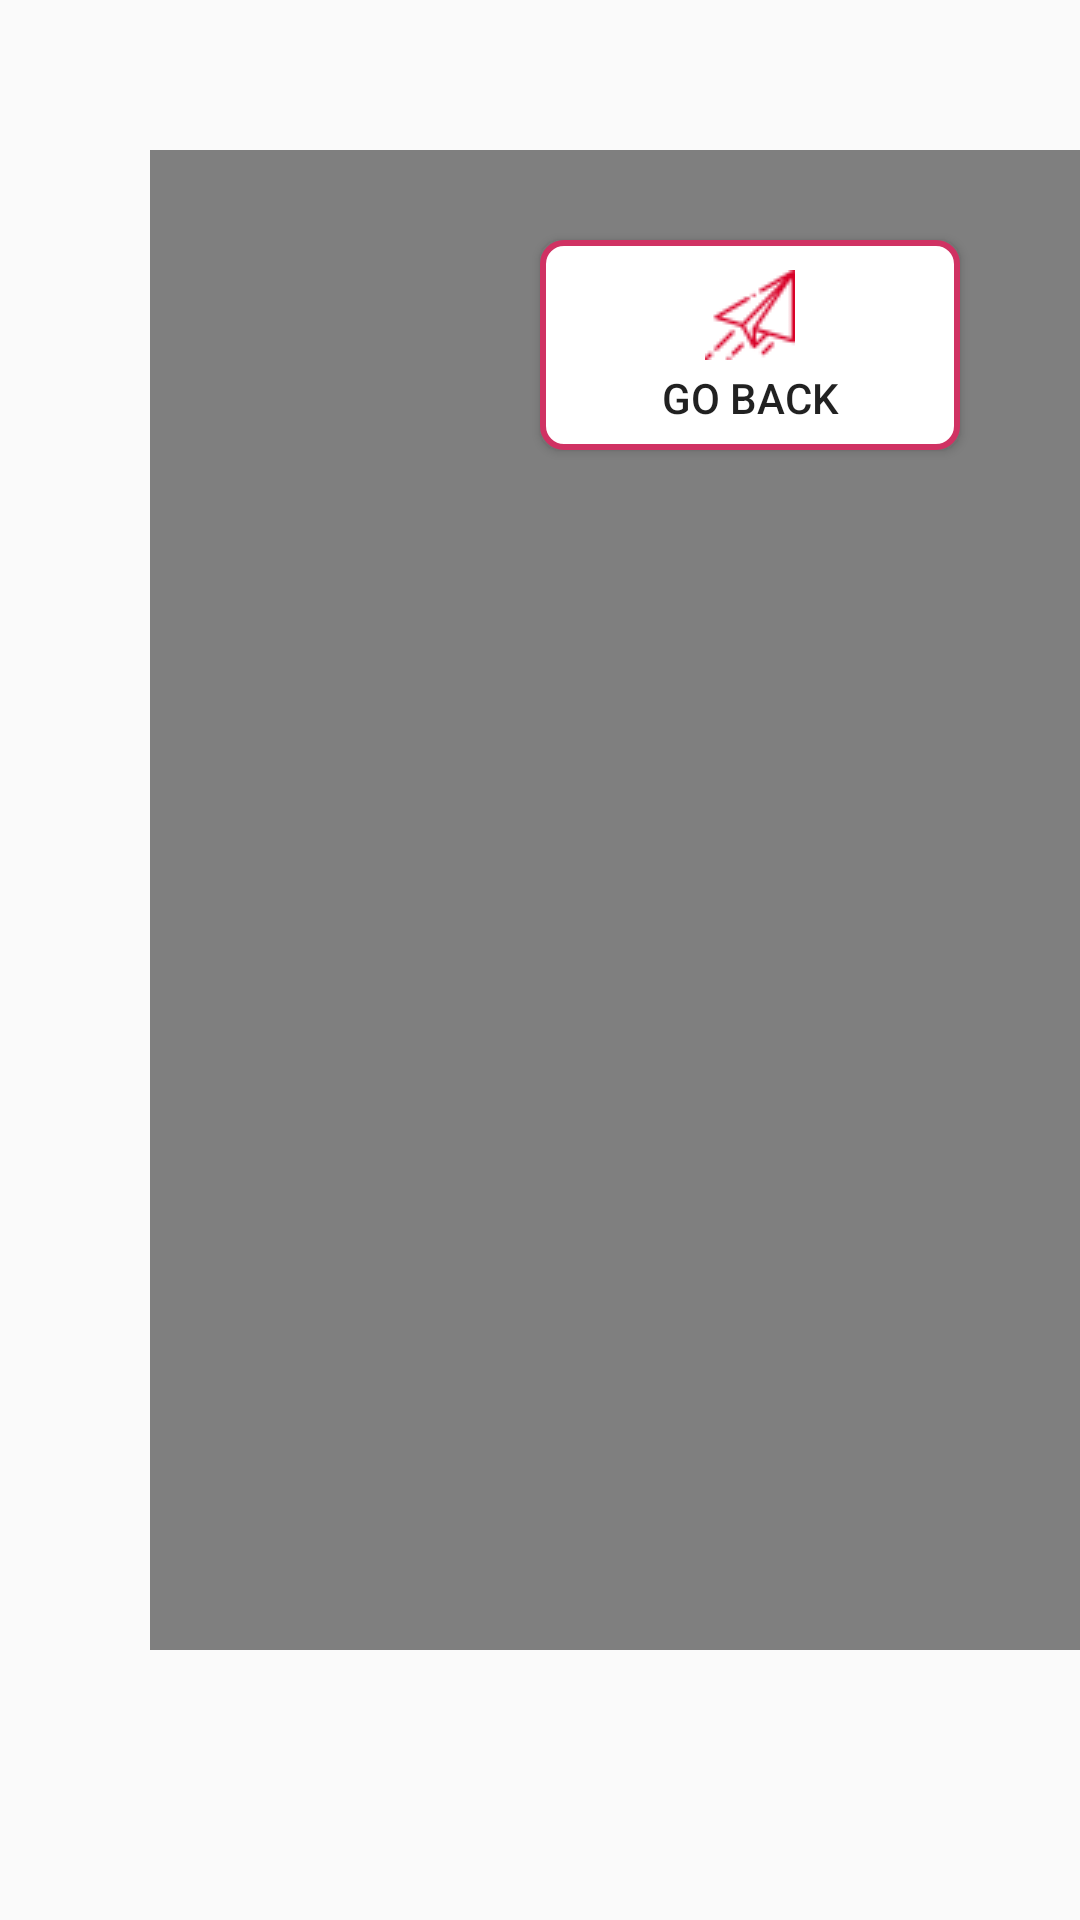

Write the Android layout XML for this screen, with the resource values it uses.
<!-- AndroidManifest.xml: application theme AppTheme -->
<!-- res/layout/activity_exercise_info.xml -->
<?xml version="1.0" encoding="utf-8"?>
<android.support.constraint.ConstraintLayout xmlns:android="http://schemas.android.com/apk/res/android"
    xmlns:app="http://schemas.android.com/apk/res-auto"
    xmlns:tools="http://schemas.android.com/tools"
    android:layout_width="match_parent"
    android:layout_height="match_parent"
    tools:context=".ExerciseInfo">

    <VideoView
        android:id="@+id/videoWindow"
        android:layout_width="400dp"
        android:layout_height="500dp"
        android:layout_marginStart="50dp"
        android:layout_marginLeft="50dp"
        android:layout_marginTop="50dp"
        app:layout_constraintStart_toStartOf="parent"
        app:layout_constraintTop_toTopOf="parent" />

    <TextView
        android:id="@+id/exerciseInfo"
        android:layout_width="wrap_content"
        android:layout_height="wrap_content"
        android:layout_marginStart="40dp"
        android:layout_marginLeft="40dp"
        android:layout_marginTop="50dp"
        android:text="Information about the move"
        android:textColor="@android:color/black"
        android:textSize="30sp"
        app:layout_constraintStart_toEndOf="@+id/videoWindow"
        app:layout_constraintTop_toTopOf="parent" />

    <Button
        android:id="@+id/returnToWeeks2"
        android:layout_width="140dp"
        android:layout_height="70dp"
        android:layout_marginTop="80dp"
        android:layout_marginEnd="40dp"
        android:layout_marginRight="40dp"
        android:background="@drawable/buttonshape"
        android:drawableTop="@drawable/paperplane"
        android:drawablePadding="-5dp"
        android:onClick="BackButton"
        android:paddingTop="10sp"
        android:text="@string/goback"
        app:layout_constraintEnd_toEndOf="parent"
        app:layout_constraintTop_toTopOf="parent" />

    <TextView
        android:id="@+id/textView16"
        android:layout_width="400dp"
        android:layout_height="wrap_content"
        android:layout_marginStart="500dp"
        android:layout_marginLeft="500dp"
        android:layout_marginTop="200dp"
        android:text="This is one way we could show the animation and information about the move"
        android:textColor="@color/colorPrimaryDark"
        android:textSize="24sp"
        app:layout_constraintStart_toStartOf="parent"
        app:layout_constraintTop_toBottomOf="@+id/exerciseInfo" />
</android.support.constraint.ConstraintLayout>
<!-- resources referenced by this layout -->
<resources>
  <color name="colorPrimaryDark">#FF0000</color>
  <!-- drawable buttonshape (drawable) -->
  <?xml version="1.0" encoding="utf-8"?>
  <shape xmlns:android="http://schemas.android.com/apk/res/android"
      android:shape="rectangle" >
  
      <corners android:radius="7dp" />
      <stroke android:width="6px" android:color="@color/reddishCustom" />
  
      <solid android:color="#FFFFFF" />
  
  </shape>
  <!-- drawable paperplane: png bitmap (drawable, 1395 bytes) -->
  <string name="goback">Go back</string>
  <style name="AppTheme" parent="Theme.AppCompat.Light.NoActionBar">
          
          <item name="colorPrimary">@color/purpleCustom</item>
          <item name="colorPrimaryDark">@color/purpleCustom</item>
          <item name="colorAccent">@color/colorAccent</item>
      </style>
  <color name="reddishCustom">#d03263</color>
  <color name="purpleCustom">#6c3d91</color>
  <color name="colorAccent">#d81b60</color>
</resources>
